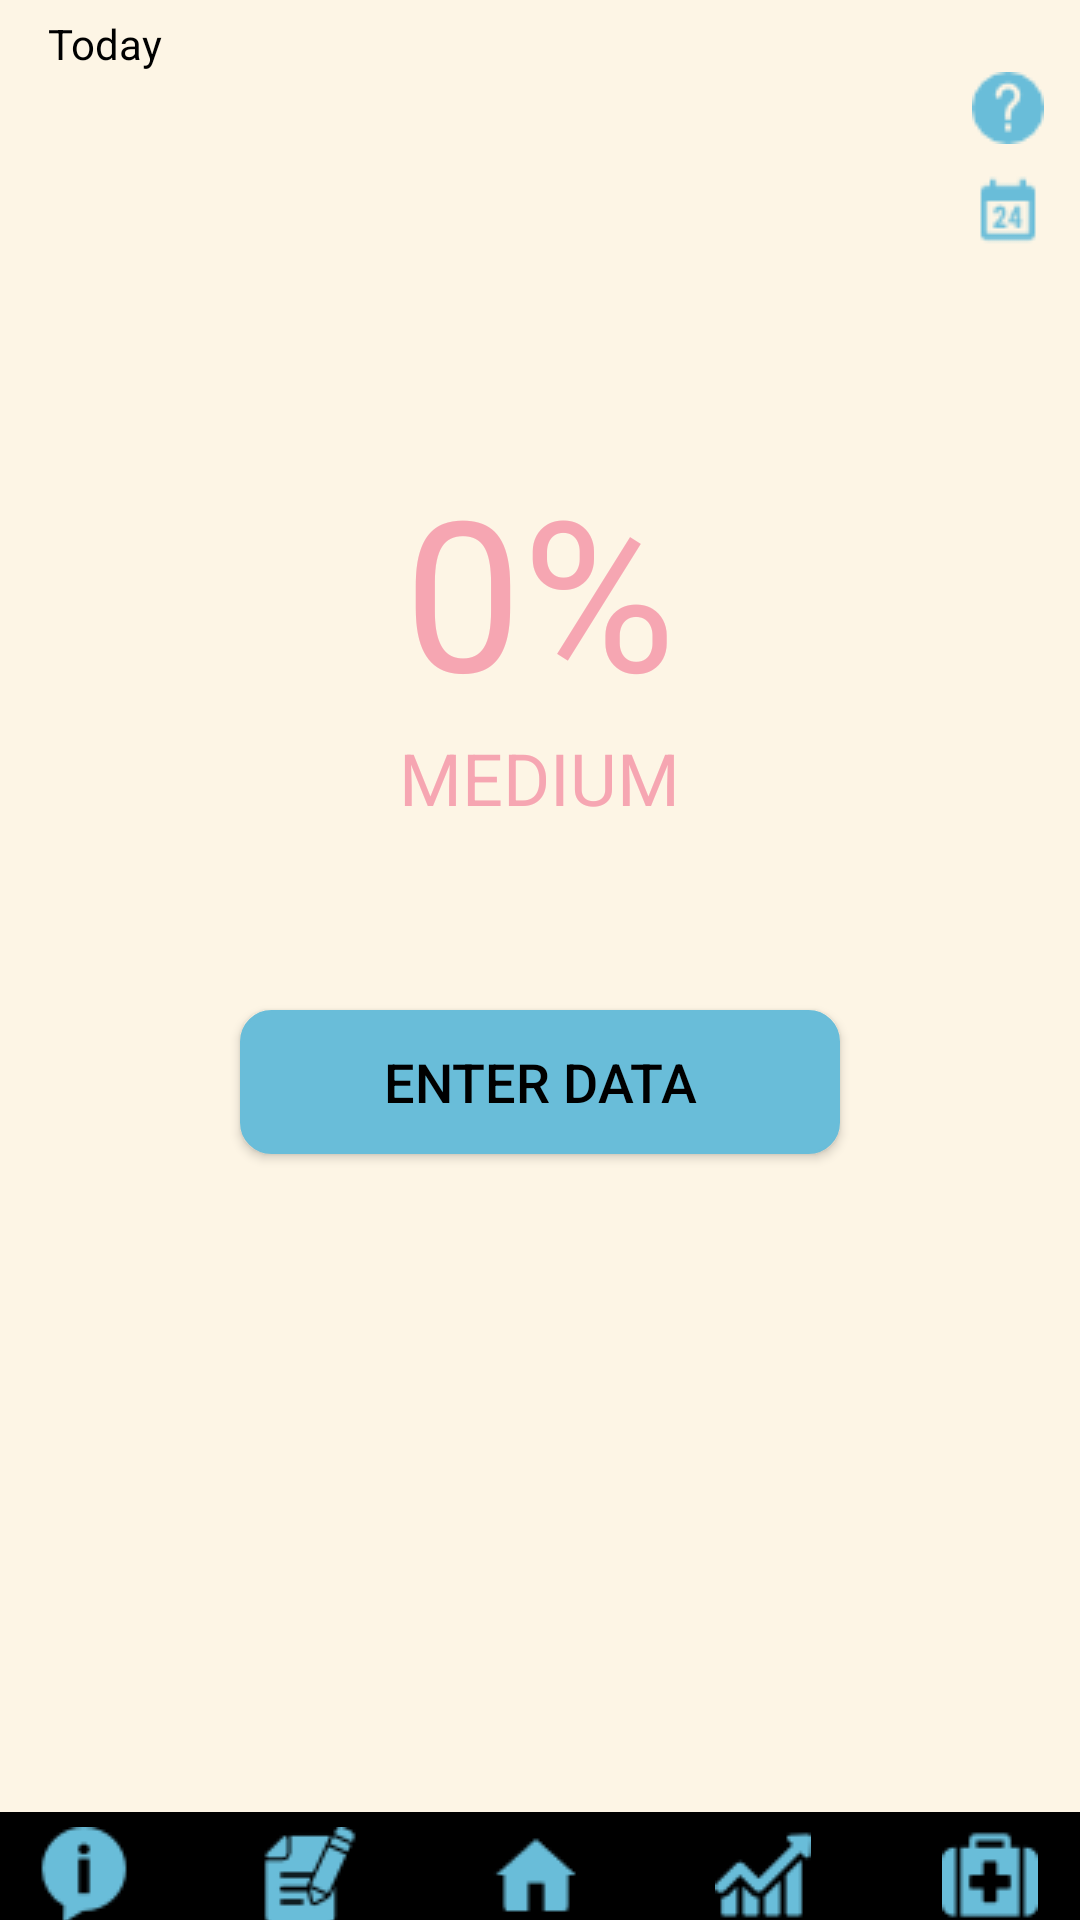

Android layout source for this screen:
<!-- AndroidManifest.xml: application theme AppTheme -->
<!-- res/layout/activity_main.xml -->
<?xml version="1.0" encoding="utf-8"?>
<RelativeLayout xmlns:android="http://schemas.android.com/apk/res/android"
    xmlns:tools="http://schemas.android.com/tools" android:id="@+id/activity_main"
    android:layout_width="match_parent" android:layout_height="match_parent"
    android:background="#FFFDF5E5"

    tools:context="com.diasafenight.diasafenight.MainActivity">




    <TextView android:layout_width="wrap_content" android:layout_height="wrap_content"
            android:text="0%"
            android:gravity="center"
            android:textColor="#FFF6A6B2"
            android:layout_marginTop="150dp"
            android:textSize="70sp"
            android:layout_alignParentTop="true"
            android:layout_centerHorizontal="true"
            android:id="@+id/percantageTextView"/>

        <TextView
            android:textColor="@android:color/background_light"
            android:layout_width="wrap_content"
            android:layout_height="wrap_content"
            android:id="@+id/textView5"
            android:layout_alignParentTop="true"
            android:layout_centerHorizontal="true"
            android:layout_marginTop="115dp"
            android:textSize="12sp"/>

        <TextView
            android:text="MEDIUM"
            android:layout_width="wrap_content"
            android:layout_height="wrap_content"

            android:id="@+id/riskTxt"
            android:layout_below="@+id/percantageTextView"
            android:layout_centerHorizontal="true"
            android:textSize="24sp"
            android:textColor="#FFF6A6B2"
            android:textStyle="normal" />


    <ListView
        android:id="@+id/mainInputList"
        android:layout_width="match_parent"
        android:layout_height="match_parent"
        android:layout_marginLeft="16dp"
        android:layout_marginStart="16dp"
        android:layout_marginTop="5dp"
        android:layout_alignBottom="@+id/textView5"
        android:layout_below="@+id/viewDateTxt"
        android:layout_alignRight="@+id/percantageTextView"
        android:layout_alignEnd="@+id/percantageTextView" />


    <LinearLayout
        android:orientation="horizontal"
        android:layout_width="match_parent"
        android:background="#000000"

        android:paddingRight="14dp"
        android:paddingTop="5dp"
        android:layout_height="36dp"
        android:layout_alignParentBottom="true"
        android:layout_alignParentLeft="true"
        android:layout_alignParentStart="true">

        <Button

            android:background="@android:color/transparent"
            android:id="@+id/devInfoBtn"
            android:text=""
            android:layout_width="32dp"
            android:layout_height="32dp"
            android:drawableRight="@drawable/info_blue"
            android:drawableEnd="@drawable/info_blue"
            android:gravity="center"
            android:layout_weight="0.28" />

        <Button
            android:text=""
            android:layout_width="32dp"
            android:layout_height="32dp"
            android:background="@android:color/transparent"
            android:id="@+id/glucoseListBtn"
            android:drawableRight="@drawable/input_list_icon"
            android:drawableEnd="@drawable/input_list_icon"
            android:gravity="center"
            android:layout_weight="1" />

        <Button
            android:text=""
            android:layout_width="32dp"
            android:layout_height="32dp"
            android:background="@android:color/transparent"
            android:id="@+id/homeBtn"
            android:drawableRight="@drawable/home_icon"
            android:drawableEnd="@drawable/home_icon"
            android:gravity="center"
            android:layout_weight="1"  />
        <Button
            android:text=""
            android:layout_width="32dp"
            android:layout_height="32dp"
            android:background="@android:color/transparent"
            android:id="@+id/graphBtn"
            android:drawableRight="@drawable/icon_chart_blue"
            android:drawableEnd="@drawable/icon_chart_blue"
            android:gravity="center"
            android:layout_weight="1" />

        <Button
            android:text=""
            android:layout_width="32dp"
            android:layout_height="32dp"
            android:background="@android:color/transparent"
            android:id="@+id/insulineBtn"
            android:drawableRight="@drawable/medical_kit"
            android:drawableEnd="@drawable/medical_kit"
            android:gravity="center"
            android:layout_weight="1"  />


    </LinearLayout>

    <TextView
        android:text="Today"
        android:layout_width="wrap_content"
        android:layout_height="wrap_content"
        android:id="@+id/viewDateTxt"
        android:textColor="#000000"
        android:layout_alignParentTop="true"
        android:layout_alignParentLeft="true"
        android:layout_alignParentStart="true"
        android:layout_marginLeft="16dp"
        android:layout_marginStart="16dp"
        android:layout_marginTop="5dp"/>

    <TextView
        android:text=""
        android:layout_width="24dp"
        android:layout_height="24dp"
        android:drawableRight="@drawable/infobuttn"
        android:drawableEnd="@drawable/infobuttn"
        android:id="@+id/algIngobtn"
        android:layout_below="@+id/viewDateTxt"
        android:layout_alignParentRight="true"
        android:layout_alignParentEnd="true"
        android:layout_marginRight="12dp"
        android:layout_marginEnd="12dp" />

    <TextView
        android:layout_width="wrap_content"
        android:layout_height="wrap_content"
        android:id="@+id/textViewInforesult"

        android:textAlignment="center"
        android:gravity="center"
        android:textColor="@color/colorAccent"
        android:textSize="12sp"
        android:padding="15dp"

        android:layout_below="@+id/riskTxt"
        android:layout_alignParentLeft="true"
        android:layout_alignParentStart="true"
        android:layout_alignParentRight="true"
        android:layout_alignParentEnd="true" />

    <Button
        android:text="Enter data"
        android:layout_width="200dp"
        android:layout_height="wrap_content"
        android:layout_margin="15dp"
        android:id="@+id/enterDataBtn"
        android:background="@drawable/button_style"
        android:textSize="18sp"
        android:onClick="onClick"
        android:layout_below="@+id/textViewInforesult"
        android:layout_centerHorizontal="true" />

    <TextView
        android:text=""
        android:layout_width="24dp"
        android:layout_height="24dp"
        android:drawableRight="@drawable/calendar_icon24"
        android:drawableEnd="@drawable/calendar_icon24"
        android:id="@+id/calendarBtn"
        android:layout_marginTop="10dp"
        android:layout_below="@+id/algIngobtn"
        android:layout_alignLeft="@+id/algIngobtn"
        android:layout_alignStart="@+id/algIngobtn" />

</RelativeLayout>
<!-- resources referenced by this layout -->
<resources>
  <color name="colorAccent">#000000</color>
  <!-- drawable button_style (drawable) -->
  <?xml version="1.0" encoding="utf-8"?>
  <selector xmlns:android="http://schemas.android.com/apk/res/android" >
      <item android:state_pressed="true" >
          <shape android:shape="rectangle"  >
              <corners android:radius="10dip" />
              <stroke android:width="1dip" android:color="#FF69BDD9" />
              <gradient android:angle="-90" android:startColor="#FF69BDD9" android:endColor="#FF69BDD9"  />
          </shape>
      </item>
      <item >
          <shape android:shape="rectangle"  >
              <corners android:radius="10dip" />
              <stroke android:width="1dip" android:color="#FF69BDD9" />
              <gradient android:angle="-90" android:startColor="#FF69BDD9" android:endColor="#FF69BDD9" />
          </shape>
      </item>
  </selector>
  <!-- drawable calendar_icon24: png bitmap (drawable, 732 bytes) -->
  <!-- drawable home_icon: png bitmap (drawable, 457 bytes) -->
  <!-- drawable icon_chart_blue: png bitmap (drawable, 954 bytes) -->
  <!-- drawable info_blue: png bitmap (drawable, 947 bytes) -->
  <!-- drawable infobuttn: png bitmap (drawable, 757 bytes) -->
  <!-- drawable input_list_icon: png bitmap (drawable, 1230 bytes) -->
  <!-- drawable medical_kit: png bitmap (drawable, 657 bytes) -->
  <style name="AppTheme" parent="Theme.AppCompat.Light.DarkActionBar">
          
          <item name="colorPrimary">@color/DiaSafe_bluemain_001</item>
          <item name="colorPrimaryDark">@color/DiaSafe_toptop001</item>
          <item name="colorAccent">@color/DiaSafe_pinkElement_001</item>
          <item name="android:textColorPrimary">@color/colorAccent</item>
          <item name="android:windowNoTitle">true</item>
          <item name="android:windowFullscreen">true</item>
          <item name="android:actionBarStyle">@style/AppTheme.ActionBarStyle</item>
          <item name="actionBarStyle">@style/AppTheme.ActionBarStyle</item>
      </style>
  <color name="DiaSafe_bluemain_001">#69bdd9</color>
  <color name="DiaSafe_toptop001">#22809f</color>
  <color name="DiaSafe_pinkElement_001">#f6a6b2</color>
  <style name="AppTheme.ActionBarStyle" parent="@style/Widget.AppCompat.Light.ActionBar">
          <item name="background">@color/DiaSafe_ActionBarBackground</item>
          <item name="logo">@drawable/logo112</item>
          <item name="displayOptions">useLogo|showHome</item>
          
  
      </style>
  <color name="DiaSafe_ActionBarBackground">#000000</color>
  <!-- drawable logo112: png bitmap (drawable, 7686 bytes) -->
</resources>
